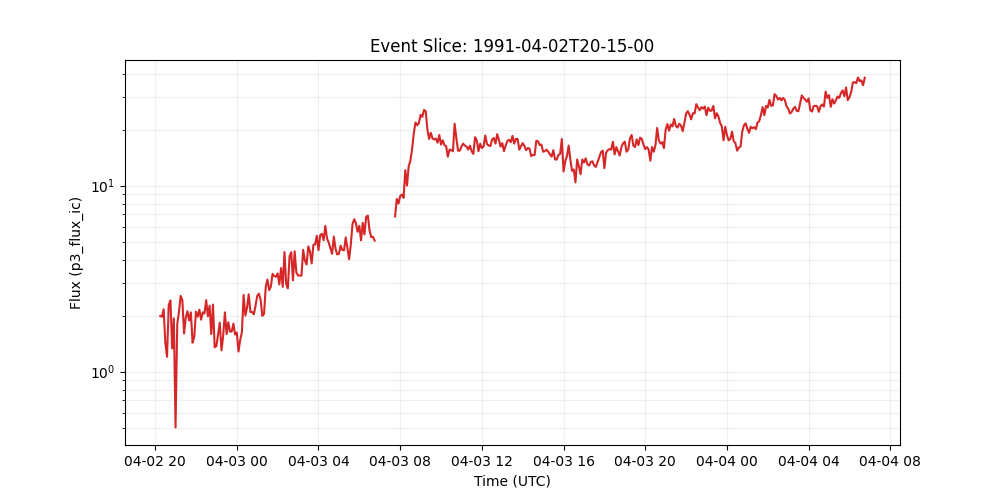

Values plotted in this chart, from the file beside it:
time_tag, p3_flux_ic
1991-04-02 20:15:00, 1.99
1991-04-02 20:20:00, 1.97
1991-04-02 20:25:00, 2.16
1991-04-02 20:30:00, 1.43
1991-04-02 20:35:00, 1.2
1991-04-02 20:40:00, 2.28
1991-04-02 20:45:00, 2.41
1991-04-02 20:50:00, 1.33
1991-04-02 20:55:00, 1.93
1991-04-02 21:00:00, 0.5
1991-04-02 21:05:00, 1.8
1991-04-02 21:10:00, 2.09
1991-04-02 21:15:00, 2.55
1991-04-02 21:20:00, 2.42
1991-04-02 21:25:00, 1.6
1991-04-02 21:30:00, 1.95
1991-04-02 21:35:00, 2.11
1991-04-02 21:40:00, 1.88
1991-04-02 21:45:00, 2.08
1991-04-02 21:50:00, 1.43
1991-04-02 21:55:00, 1.54
1991-04-02 22:00:00, 2.1
1991-04-02 22:05:00, 1.97
1991-04-02 22:10:00, 2.15
1991-04-02 22:15:00, 1.9
1991-04-02 22:20:00, 2.08
1991-04-02 22:25:00, 2.05
1991-04-02 22:30:00, 2.42
1991-04-02 22:35:00, 1.98
1991-04-02 22:40:00, 2.26
1991-04-02 22:45:00, 1.59
1991-04-02 22:50:00, 2.29
1991-04-02 22:55:00, 1.35
1991-04-02 23:00:00, 1.37
1991-04-02 23:05:00, 1.59
1991-04-02 23:10:00, 1.83
1991-04-02 23:15:00, 1.3
1991-04-02 23:20:00, 1.56
1991-04-02 23:25:00, 2.08
1991-04-02 23:30:00, 1.59
1991-04-02 23:35:00, 1.84
1991-04-02 23:40:00, 1.64
1991-04-02 23:45:00, 1.64
1991-04-02 23:50:00, 1.81
1991-04-02 23:55:00, 1.58
1991-04-03 00:00:00, 1.62
1991-04-03 00:05:00, 1.28
1991-04-03 00:10:00, 1.48
1991-04-03 00:15:00, 1.63
1991-04-03 00:20:00, 2.58
1991-04-03 00:25:00, 2.0
1991-04-03 00:30:00, 2.2
1991-04-03 00:35:00, 2.6
1991-04-03 00:40:00, 2.09
1991-04-03 00:45:00, 2.09
1991-04-03 00:50:00, 2.03
1991-04-03 00:55:00, 2.26
1991-04-03 01:00:00, 2.55
1991-04-03 01:05:00, 2.62
1991-04-03 01:10:00, 2.43
... 356 more rows
